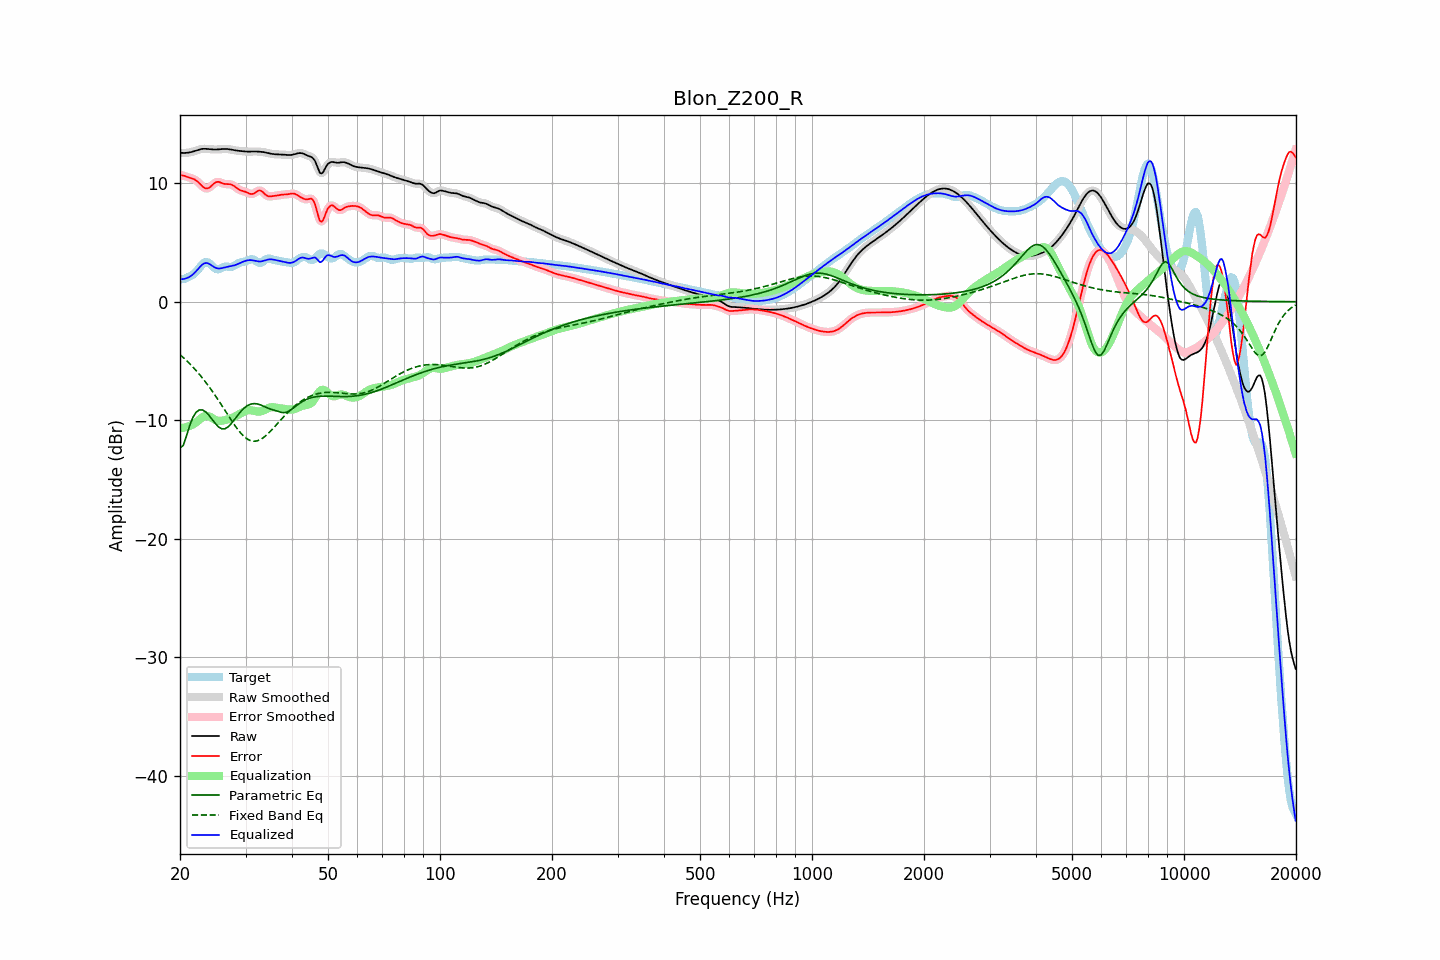

The file beside this chart, header and first rows:
frequency, raw, error, smoothed, error_smoothed, equalization, parametric_eq, fixed_band_eq, equalized_raw, equalized_smoothed, target
20.00, 12.55, 10.69, 12.55, 10.69, -10.66, -12.33, -4.47, 1.89, 1.89, 1.86
20.20, 12.55, 10.66, 12.55, 10.66, -10.65, -12.23, -4.59, 1.90, 1.90, 1.89
20.40, 12.55, 10.63, 12.55, 10.63, -10.64, -12.13, -4.71, 1.91, 1.91, 1.92
20.61, 12.55, 10.61, 12.55, 10.60, -10.61, -11.73, -4.83, 1.94, 1.94, 1.94
20.81, 12.56, 10.55, 12.56, 10.55, -10.58, -11.34, -4.96, 1.98, 1.98, 2.01
21.02, 12.57, 10.50, 12.57, 10.50, -10.54, -10.90, -5.09, 2.03, 2.03, 2.07
21.23, 12.59, 10.45, 12.59, 10.46, -10.49, -10.46, -5.23, 2.10, 2.11, 2.14
21.44, 12.62, 10.42, 12.62, 10.42, -10.43, -10.11, -5.37, 2.20, 2.20, 2.20
21.66, 12.66, 10.37, 12.66, 10.37, -10.36, -9.77, -5.51, 2.30, 2.30, 2.29
21.87, 12.70, 10.32, 12.70, 10.31, -10.28, -9.55, -5.66, 2.42, 2.42, 2.38
22.09, 12.75, 10.23, 12.75, 10.23, -10.18, -9.33, -5.81, 2.57, 2.57, 2.52
22.31, 12.80, 10.12, 12.79, 10.12, -10.08, -9.23, -5.96, 2.72, 2.72, 2.67
22.54, 12.84, 10.00, 12.84, 9.99, -9.96, -9.13, -6.12, 2.88, 2.88, 2.84
22.76, 12.87, 9.86, 12.87, 9.85, -9.85, -9.13, -6.28, 3.02, 3.02, 3.01
22.99, 12.89, 9.72, 12.89, 9.72, -9.75, -9.13, -6.45, 3.14, 3.14, 3.17
23.22, 12.90, 9.62, 12.90, 9.62, -9.67, -9.21, -6.62, 3.23, 3.23, 3.28
23.45, 12.90, 9.56, 12.90, 9.56, -9.63, -9.29, -6.79, 3.26, 3.26, 3.34
23.69, 12.89, 9.55, 12.89, 9.56, -9.63, -9.43, -6.98, 3.25, 3.25, 3.33
23.92, 12.87, 9.60, 12.87, 9.61, -9.67, -9.58, -7.16, 3.20, 3.20, 3.27
24.16, 12.86, 9.70, 12.86, 9.70, -9.74, -9.75, -7.35, 3.12, 3.12, 3.16
24.40, 12.85, 9.82, 12.85, 9.83, -9.82, -9.92, -7.54, 3.03, 3.03, 3.02
24.65, 12.84, 9.96, 12.84, 9.95, -9.90, -10.10, -7.73, 2.94, 2.94, 2.88
24.89, 12.84, 10.05, 12.84, 10.05, -9.97, -10.28, -7.93, 2.87, 2.87, 2.78
25.14, 12.84, 10.10, 12.84, 10.10, -10.02, -10.42, -8.13, 2.82, 2.82, 2.74
25.39, 12.85, 10.11, 12.85, 10.10, -10.05, -10.56, -8.34, 2.80, 2.80, 2.74
25.65, 12.86, 10.07, 12.86, 10.07, -10.05, -10.65, -8.55, 2.81, 2.81, 2.80
25.91, 12.87, 10.01, 12.87, 10.02, -10.04, -10.72, -8.76, 2.83, 2.83, 2.86
26.16, 12.88, 9.96, 12.88, 9.96, -10.02, -10.73, -8.97, 2.86, 2.86, 2.93
26.43, 12.89, 9.93, 12.89, 9.93, -9.99, -10.72, -9.18, 2.90, 2.90, 2.96
26.69, 12.88, 9.92, 12.88, 9.92, -9.95, -10.64, -9.39, 2.93, 2.93, 2.96
26.96, 12.87, 9.92, 12.87, 9.92, -9.92, -10.55, -9.60, 2.95, 2.95, 2.95
27.23, 12.85, 9.91, 12.85, 9.91, -9.87, -10.41, -9.81, 2.98, 2.98, 2.94
27.50, 12.82, 9.88, 12.83, 9.87, -9.82, -10.26, -10.02, 3.00, 3.00, 2.95
27.77, 12.80, 9.81, 12.80, 9.81, -9.77, -10.09, -10.22, 3.03, 3.03, 2.99
28.05, 12.77, 9.72, 12.78, 9.72, -9.70, -9.91, -10.42, 3.07, 3.07, 3.05
28.33, 12.75, 9.61, 12.75, 9.62, -9.63, -9.73, -10.61, 3.12, 3.12, 3.14
28.62, 12.74, 9.52, 12.74, 9.52, -9.56, -9.55, -10.79, 3.18, 3.18, 3.22
28.90, 12.72, 9.44, 12.72, 9.44, -9.48, -9.39, -10.96, 3.24, 3.24, 3.29
29.19, 12.71, 9.38, 12.71, 9.38, -9.40, -9.23, -11.12, 3.30, 3.30, 3.32
29.48, 12.69, 9.34, 12.69, 9.34, -9.33, -9.09, -11.26, 3.36, 3.36, 3.35
29.78, 12.68, 9.30, 12.68, 9.30, -9.26, -8.96, -11.39, 3.41, 3.41, 3.38
30.08, 12.67, 9.26, 12.67, 9.25, -9.21, -8.86, -11.50, 3.46, 3.46, 3.41
30.38, 12.66, 9.20, 12.66, 9.19, -9.17, -8.76, -11.60, 3.49, 3.49, 3.46
30.68, 12.66, 9.13, 12.66, 9.13, -9.15, -8.70, -11.67, 3.51, 3.51, 3.53
30.99, 12.66, 9.09, 12.66, 9.09, -9.16, -8.64, -11.73, 3.51, 3.51, 3.58
31.30, 12.67, 9.09, 12.67, 9.09, -9.18, -8.61, -11.76, 3.49, 3.49, 3.58
31.61, 12.67, 9.13, 12.67, 9.14, -9.21, -8.60, -11.78, 3.47, 3.47, 3.54
31.93, 12.67, 9.22, 12.67, 9.22, -9.24, -8.60, -11.76, 3.43, 3.43, 3.45
32.24, 12.67, 9.31, 12.67, 9.31, -9.26, -8.62, -11.74, 3.41, 3.41, 3.36
32.57, 12.66, 9.38, 12.66, 9.37, -9.27, -8.66, -11.69, 3.39, 3.39, 3.28
32.89, 12.65, 9.38, 12.65, 9.37, -9.26, -8.70, -11.63, 3.39, 3.39, 3.27
33.22, 12.64, 9.30, 12.64, 9.30, -9.22, -8.76, -11.55, 3.41, 3.41, 3.33
33.55, 12.62, 9.19, 12.62, 9.19, -9.17, -8.81, -11.46, 3.45, 3.45, 3.43
33.89, 12.59, 9.05, 12.59, 9.06, -9.10, -8.88, -11.35, 3.49, 3.49, 3.54
34.23, 12.56, 8.95, 12.56, 8.95, -9.03, -8.94, -11.23, 3.53, 3.53, 3.61
34.57, 12.53, 8.88, 12.53, 8.89, -8.97, -8.99, -11.10, 3.56, 3.56, 3.65
34.92, 12.50, 8.88, 12.50, 8.88, -8.92, -9.05, -10.97, 3.57, 3.58, 3.62
35.27, 12.47, 8.89, 12.47, 8.89, -8.90, -9.09, -10.82, 3.57, 3.57, 3.58
35.62, 12.45, 8.92, 12.45, 8.91, -8.90, -9.13, -10.68, 3.56, 3.56, 3.53
35.97, 12.44, 8.94, 12.44, 8.94, -8.91, -9.17, -10.53, 3.53, 3.53, 3.50
... 635 more rows
